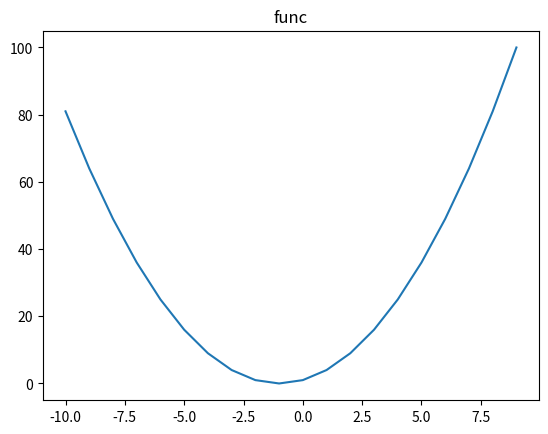

The script that saved this image:
# coding=utf-8
import matplotlib.pyplot as plt
import numpy as np

x = np.arange(-10, 10 ,1)
y = x**2 + 2 * x + 1
plt.title("func")
plt.plot(x,y)
plt.show()